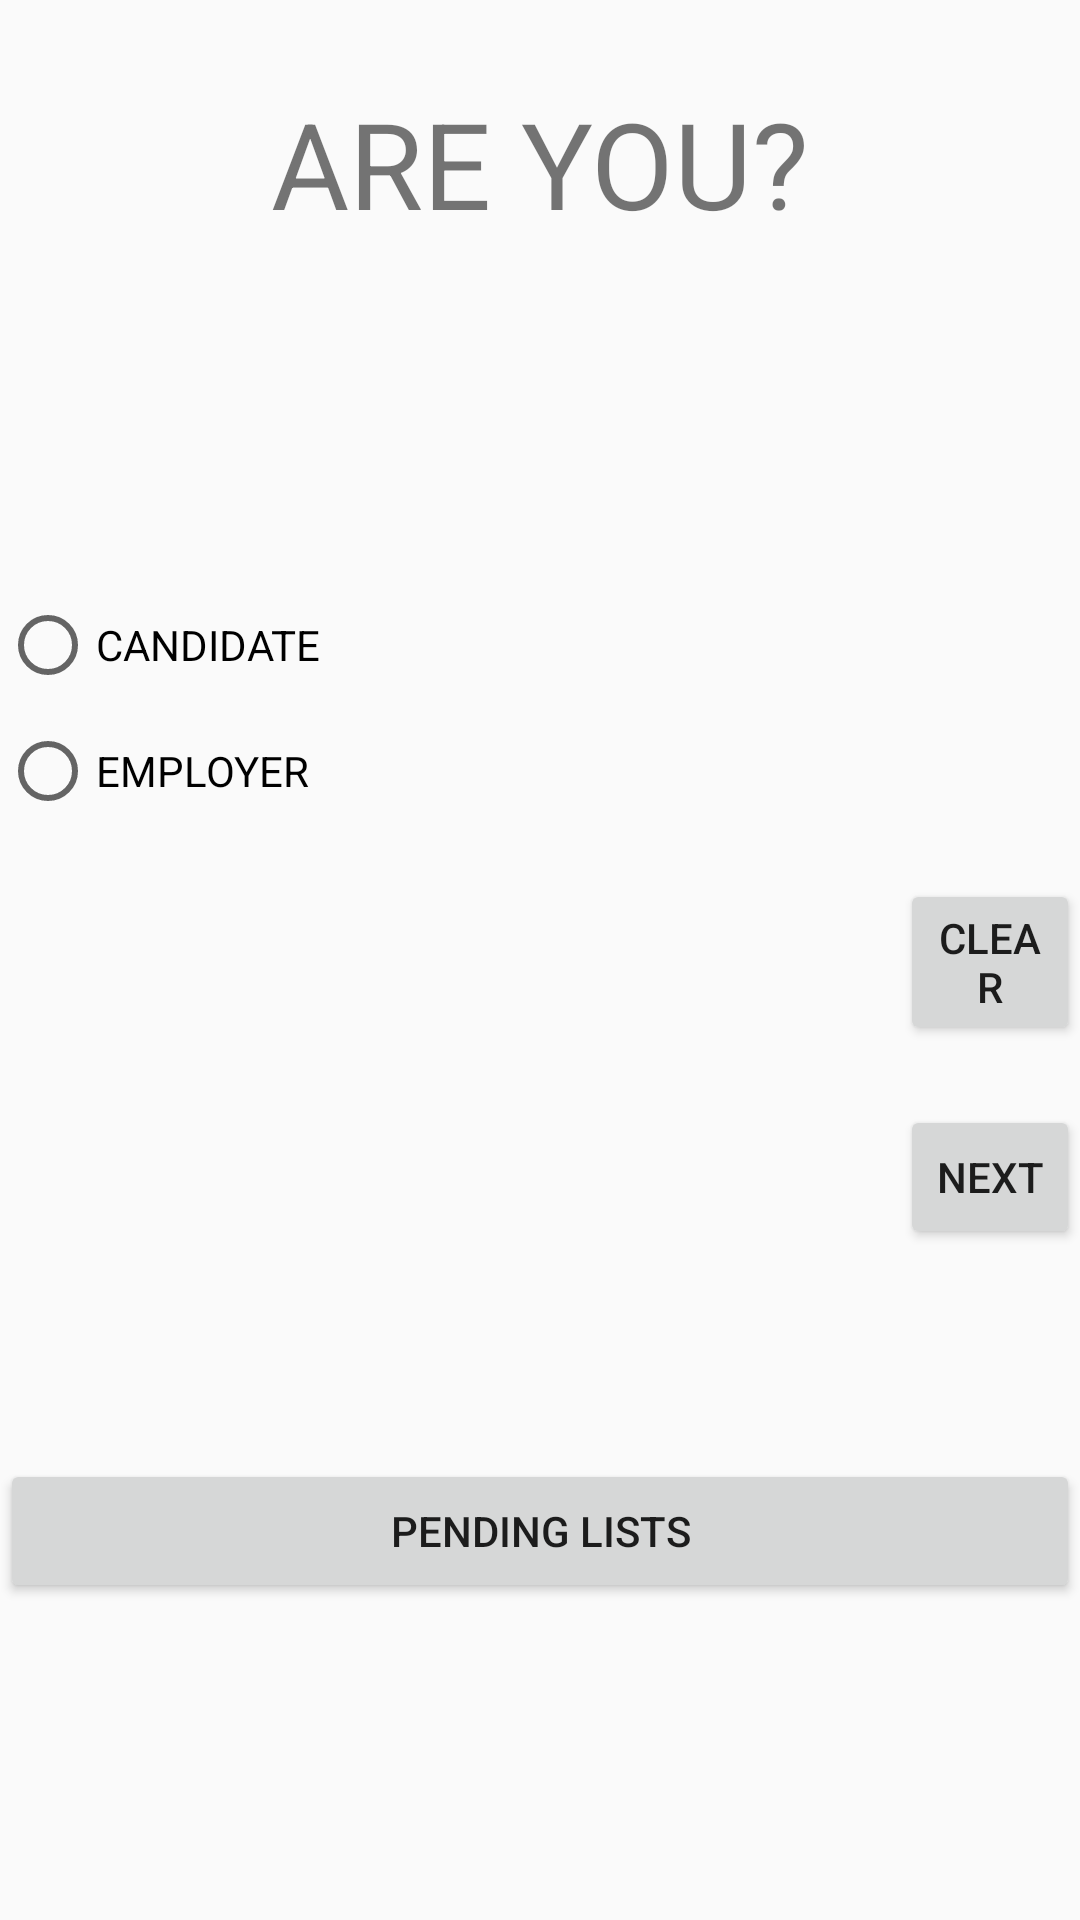

The Android layout XML behind this screen, and the referenced resources:
<!-- AndroidManifest.xml: application theme AppTheme -->
<!-- res/layout/activity_decider.xml -->
<?xml version="1.0" encoding="utf-8"?>
<LinearLayout xmlns:android="http://schemas.android.com/apk/res/android"
    xmlns:app="http://schemas.android.com/apk/res-auto"
    xmlns:tools="http://schemas.android.com/tools"
    android:layout_width="match_parent"
    android:layout_height="match_parent"
    tools:context=".Decider"
    android:orientation="vertical">



        <TextView
            android:id="@+id/textView4"
            android:layout_width="match_parent"
            android:layout_height="109dp"
            android:gravity="center"
            android:text="@string/are_you12"
            android:textSize="40sp" />

        <RadioGroup
            android:id="@+id/rad1"
            android:layout_width="match_parent"
            android:layout_height="wrap_content"
            android:paddingTop="10dp">

            <RadioButton
                android:id="@+id/ap3"
                android:layout_width="match_parent"
                android:layout_height="wrap_content"
                android:text="@string/candidate"
                android:layout_marginTop="80dp"/>

            <RadioButton
                android:id="@+id/ap4"
                android:layout_width="match_parent"
                android:layout_height="wrap_content"
                android:text="@string/employer"
                android:layout_marginTop="10dp"/>
        </RadioGroup>

        <Button
            android:id="@+id/button2"
            android:layout_width="wrap_content"
            android:layout_height="wrap_content"
            android:text="@string/clear"
            android:layout_marginLeft="300sp"
            android:layout_marginTop="20dp"
            android:layout_marginStart="300sp" />

        <Button
            android:id="@+id/button6"
            android:layout_width="wrap_content"
            android:layout_height="wrap_content"
            android:text="@string/Next"
            android:layout_marginLeft="300sp"
            android:layout_marginTop="20dp"
            android:layout_marginStart="300sp" />

    <Button
        android:id="@+id/pendingid"
        android:layout_width="match_parent"
        android:layout_height="wrap_content"
        android:layout_marginTop="70dp"
        android:text="Pending lists" />
</LinearLayout>
<!-- resources referenced by this layout -->
<resources>
  <string name="Next">Next</string>
  <string name="are_you12">ARE YOU?</string>
  <string name="candidate">CANDIDATE</string>
  <string name="clear">CLEAR</string>
  <string name="employer">EMPLOYER</string>
  <style name="AppTheme" parent="Theme.AppCompat.Light.NoActionBar">
          
          <item name="colorPrimary">@color/colorPrimary</item>
          <item name="colorPrimaryDark">@color/colorPrimaryDark</item>
          <item name="colorAccent">@color/colorAccent</item>
      </style>
  <color name="colorPrimary">#6200EE</color>
  <color name="colorPrimaryDark">#3700B3</color>
  <color name="colorAccent">#03DAC5</color>
</resources>
